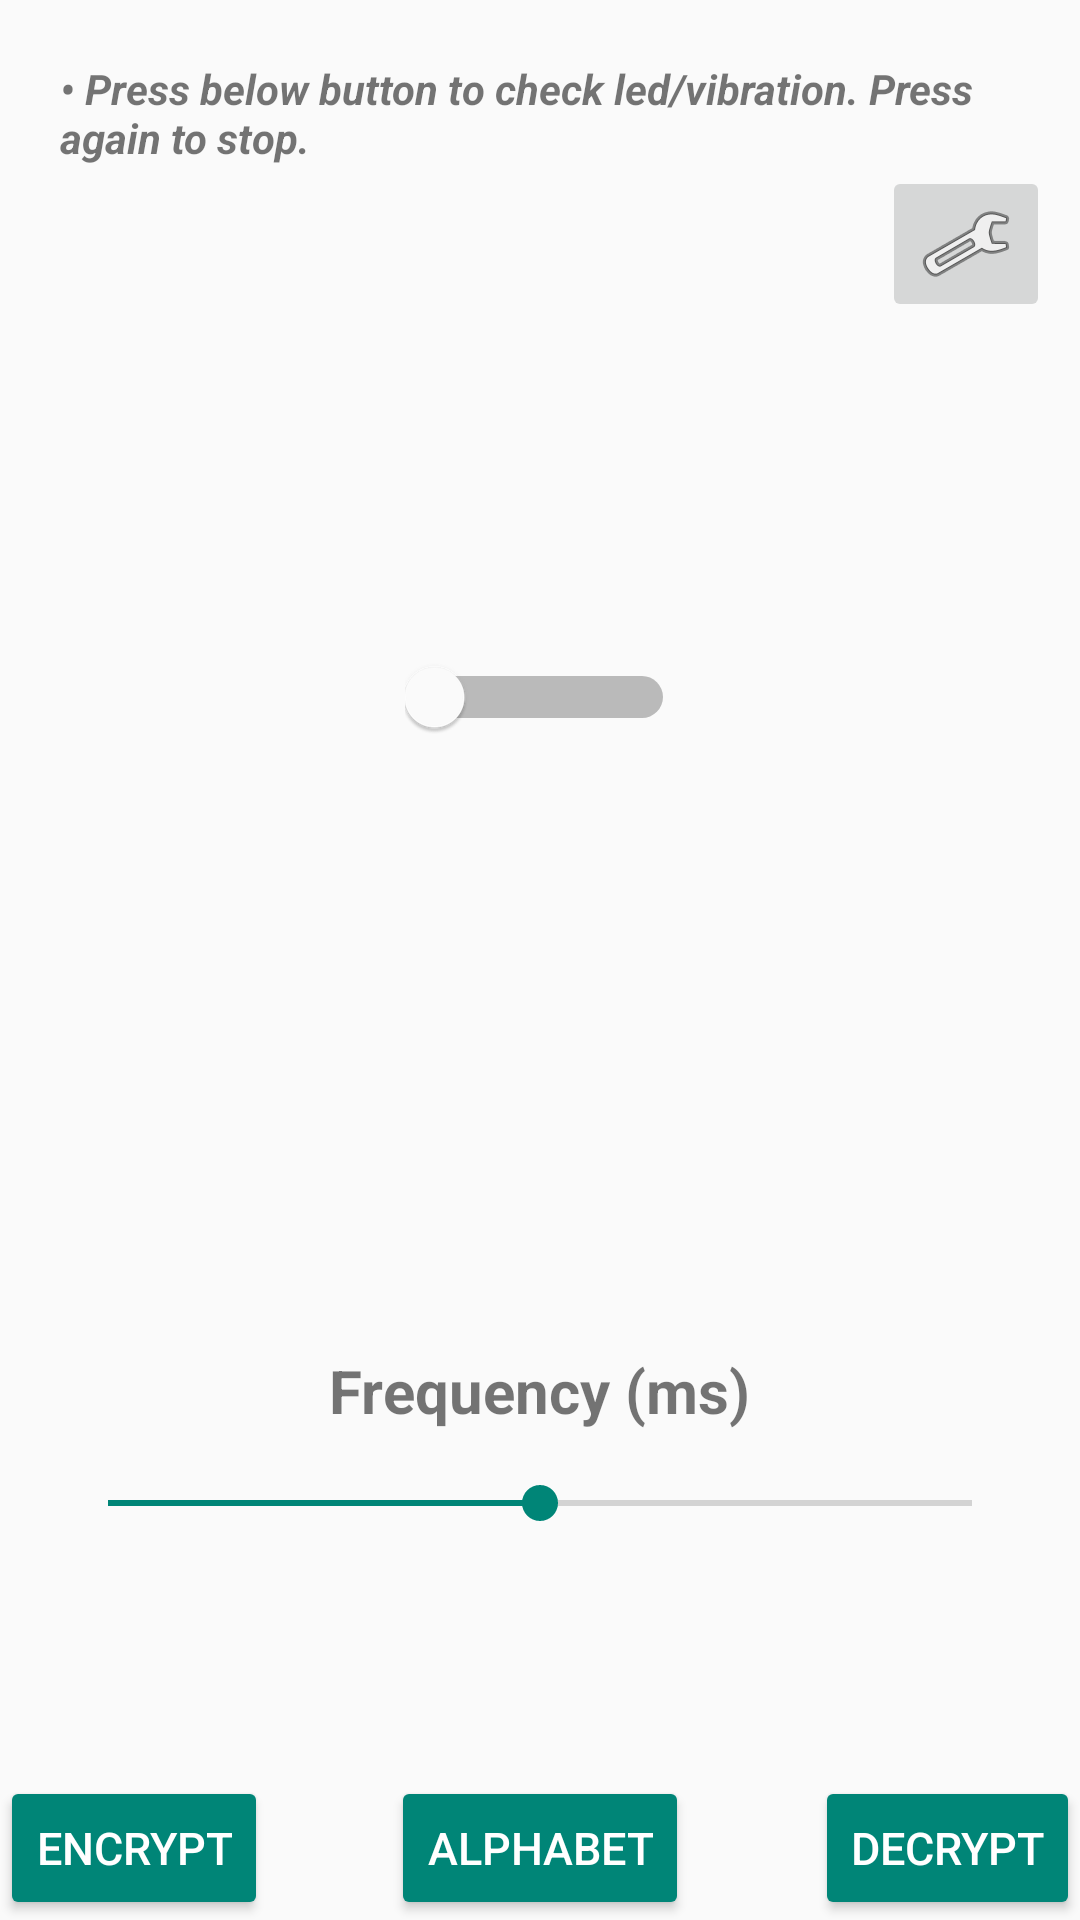

The Android layout XML behind this screen, and the referenced resources:
<!-- AndroidManifest.xml: application theme Theme.AppCompat.DayNight -->
<!-- res/layout/activity_main.xml -->
<?xml version="1.0" encoding="utf-8"?>
<LinearLayout xmlns:android="http://schemas.android.com/apk/res/android"
    xmlns:app="http://schemas.android.com/apk/res-auto"
    xmlns:tools="http://schemas.android.com/tools"
    android:layout_width="match_parent"
    android:layout_height="match_parent"
    tools:context=".MainActivity"
    android:orientation="vertical">

    <TextView
        android:layout_width="wrap_content"
        android:layout_height="wrap_content"
        android:layout_marginStart="20dp"
        android:layout_marginTop="20dp"
        android:layout_marginEnd="20dp"
        android:text="• Press below button to check led/vibration. Press again to stop."
        android:textStyle="bold|italic" />

    <RelativeLayout
        android:id="@+id/check_btn"
        android:layout_width="match_parent"
        android:layout_height="0dp"
        android:layout_weight="1">


        <Switch
            android:id="@+id/startStopSwitch"
            android:layout_width="wrap_content"
            android:layout_height="wrap_content"
            android:switchMinWidth="90dp"
            android:layout_centerInParent="true"
            android:checked="false"
            android:textOff="OFF"
            android:textOn="ON"
            style="@style/Widget.AppCompat.CompoundButton.Switch"/>

        <ImageButton
            android:id="@+id/choose"
            android:layout_width="wrap_content"
            android:layout_height="wrap_content"
            android:layout_marginEnd="10dp"
            android:layout_alignParentRight="true"
            app:srcCompat="@android:drawable/ic_menu_manage" />


    </RelativeLayout>


    <TextView
        android:id="@+id/seekBar_title"
        android:layout_width="wrap_content"
        android:layout_height="wrap_content"
        android:layout_marginTop="40dp"
        android:layout_gravity="center"
        android:textSize="20sp"
        android:textStyle="bold"
        android:text="Frequency (ms)"/>

    <SeekBar
        android:id="@+id/frequency_seekBar"
        android:layout_width="fill_parent"
        android:layout_height="wrap_content"
        android:layout_marginStart="20dp"
        android:layout_marginEnd="20dp"
        android:layout_marginTop="15dp"
        android:max="300"
        android:indeterminate="false"
        android:progress="150"/>


    <TextView
        android:id="@+id/seekBar_progress"
        android:layout_width="wrap_content"
        android:layout_height="wrap_content"
        android:layout_gravity="center"
        android:layout_marginTop="15dp"
        android:layout_marginBottom="40dp"
        android:textSize="20dp"
        android:textStyle="bold" />


    <RelativeLayout
        android:layout_width="match_parent"
        android:layout_height="wrap_content">

        <Button
            android:id="@+id/writeSentenceBtn"
            style="@style/Widget.AppCompat.Button.Colored"
            android:layout_width="wrap_content"
            android:layout_height="wrap_content"
            android:layout_alignParentLeft="true"
            android:onClick="writeSentenceActivity"
            android:text="Encrypt"
            android:textSize="15dp" />

        <Button
            android:id="@+id/goToAlphabetBtn"
            style="@style/Widget.AppCompat.Button.Colored"
            android:layout_width="wrap_content"
            android:layout_height="wrap_content"
            android:layout_centerInParent="true"
            android:onClick="goToAlphabetActivity"
            android:text="Alphabet"
            android:textSize="15dp" />

        <Button

            android:id="@+id/decryptSentenceBtn"
            style="@style/Widget.AppCompat.Button.Colored"
            android:layout_width="wrap_content"
            android:layout_height="wrap_content"
            android:layout_alignParentEnd="true"
            android:layout_alignParentBottom="false"
            android:onClick="decryptSentenceActivity"
            android:text="Decrypt"
            android:textSize="15dp" />

    </RelativeLayout>


</LinearLayout>
<!-- resources referenced by this layout -->
<resources>

</resources>
